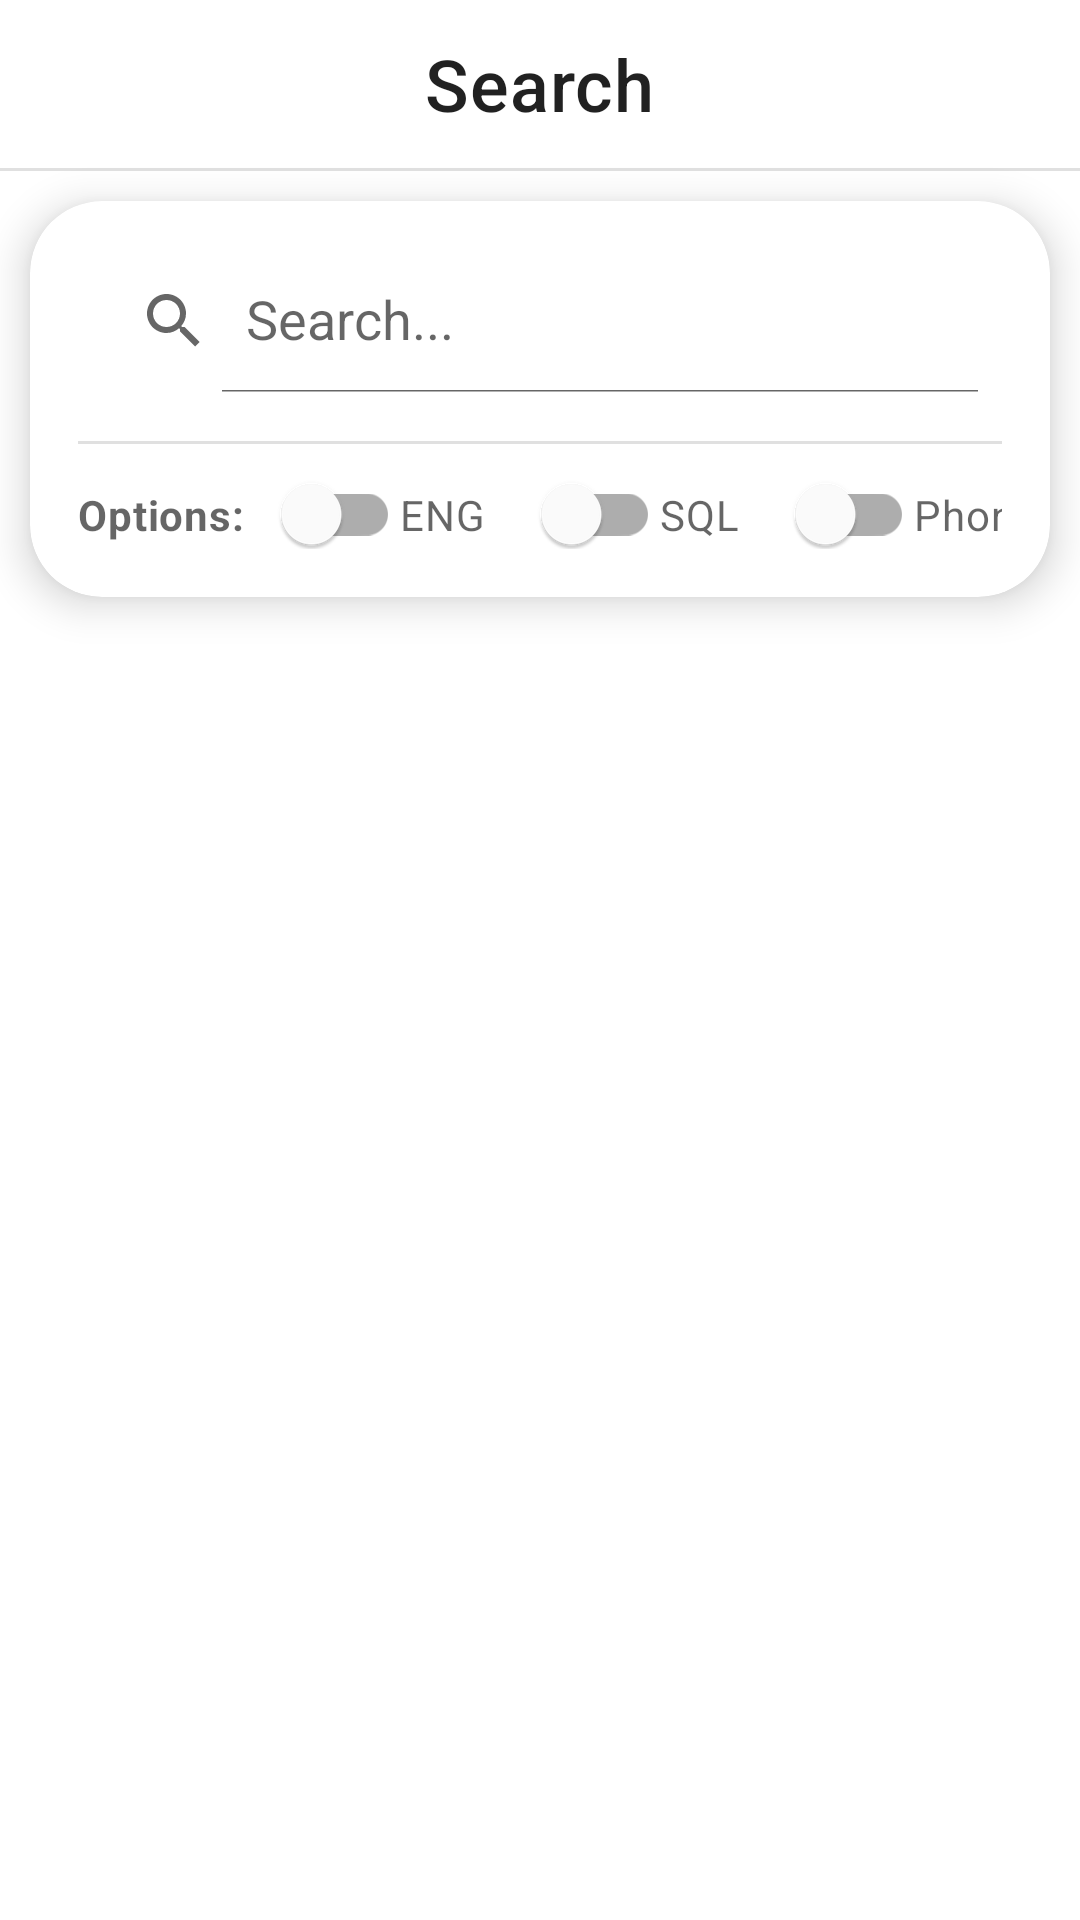

The Android layout XML behind this screen, and the referenced resources:
<!-- AndroidManifest.xml: application theme Theme.KaantigoLearnCebuano -->
<!-- res/layout/fragment_search_tab.xml -->
<?xml version="1.0" encoding="utf-8"?>
<LinearLayout xmlns:android="http://schemas.android.com/apk/res/android"
    xmlns:app="http://schemas.android.com/apk/res-auto"
    xmlns:tools="http://schemas.android.com/tools"
    android:layout_width="match_parent"
    android:layout_height="match_parent"
    tools:context=".navigation.SearchTabFragment"
    android:orientation="vertical">

    

    <RelativeLayout
        android:id="@+id/relativeLayout2"
        android:layout_width="match_parent"
        android:layout_height="@dimen/default_title_bar_height">

        <TextView
            android:id="@+id/search"
            android:layout_width="wrap_content"
            android:layout_height="wrap_content"
            android:layout_centerInParent="true"
            android:text="Search"
            android:textAppearance="?attr/textAppearanceHeadline6"
            android:textSize="@dimen/default_title_bar_font_size" />

    </RelativeLayout>

    <View
        android:id="@+id/divider"
        android:layout_width="match_parent"
        android:layout_height="1dp"
        android:background="?android:attr/listDivider"
        app:layout_constraintEnd_toEndOf="parent"
        app:layout_constraintStart_toStartOf="parent"
        app:layout_constraintTop_toBottomOf="@+id/relativeLayout2" />

    <com.google.android.material.card.MaterialCardView
        android:id="@+id/card_flashcards"
        android:layout_width="match_parent"
        android:layout_height="wrap_content"
        android:layout_marginLeft="@dimen/default_margin_half"
        android:layout_marginTop="@dimen/default_margin_half"
        android:layout_marginRight="@dimen/default_margin_half"
        android:layout_marginBottom="@dimen/default_margin_half"
        android:animateLayoutChanges="true"
        android:checkable="true"
        android:clickable="true"
        android:focusable="true"
        app:cardCornerRadius="@dimen/default_card_corner_radius"
        app:cardElevation="@dimen/default_card_elevation"
        app:contentPadding="@dimen/default_padding">

        <LinearLayout
            android:layout_width="match_parent"
            android:layout_height="match_parent"
            android:orientation="vertical">

            <LinearLayout
                android:layout_width="match_parent"
                android:layout_height="0dp"
                android:layout_weight="7"
                android:orientation="vertical"
                android:paddingBottom="@dimen/default_padding">

                <androidx.appcompat.widget.SearchView
                    android:id="@+id/searchView"
                    android:layout_width="match_parent"
                    android:layout_height="wrap_content"
                    app:iconifiedByDefault="false"
                    app:queryHint="Search..."/>
            </LinearLayout>

            <com.google.android.material.divider.MaterialDivider
                android:layout_width="match_parent"
                android:layout_height="wrap_content"
                android:visibility="visible" />

            <HorizontalScrollView
                android:layout_width="match_parent"
                android:layout_height="wrap_content"
                android:scrollbars="none">

                <LinearLayout
                    android:layout_width="wrap_content"
                    android:layout_height="25dp"
                    android:orientation="horizontal"
                    android:layout_marginTop="@dimen/default_margin_half">

                    <TextView
                        android:id="@+id/options"
                        android:layout_width="wrap_content"
                        android:layout_height="wrap_content"
                        android:layout_marginEnd="@dimen/default_spacing_minor"
                        android:text="Options:"
                        android:textAppearance="?attr/textAppearanceBody2"
                        android:textColor="?android:attr/textColorSecondary"
                        android:textStyle="bold" />

                    <com.google.android.material.switchmaterial.SwitchMaterial
                        android:id="@+id/switchEnglish"
                        android:layout_width="wrap_content"
                        android:layout_height="match_parent"
                        android:checked="false"
                        android:minHeight="0dp" />

                    <TextView
                        android:id="@+id/eng"
                        android:layout_width="wrap_content"
                        android:layout_height="wrap_content"
                        android:layout_marginEnd="@dimen/default_margin_half"
                        android:text="ENG"
                        android:textAlignment="viewStart"
                        android:textAppearance="?attr/textAppearanceBody2"
                        android:textColor="?android:attr/textColorSecondary" />

                    <com.google.android.material.switchmaterial.SwitchMaterial
                        android:id="@+id/switchSQL"
                        android:layout_width="wrap_content"
                        android:layout_height="match_parent"
                        android:checked="false"
                        android:minHeight="0dp" />

                    <TextView
                        android:id="@+id/sql"
                        android:layout_width="wrap_content"
                        android:layout_height="wrap_content"
                        android:text="SQL"
                        android:textAlignment="viewStart"
                        android:textAppearance="?attr/textAppearanceBody2"
                        android:textColor="?android:attr/textColorSecondary"
                        android:layout_marginEnd="@dimen/default_margin_half"/>

                    <com.google.android.material.switchmaterial.SwitchMaterial
                        android:id="@+id/switchPhonetic"
                        android:layout_width="wrap_content"
                        android:layout_height="match_parent"
                        android:checked="false"
                        android:minHeight="0dp" />

                    <TextView
                        android:id="@+id/phonetic"
                        android:layout_width="wrap_content"
                        android:layout_height="wrap_content"
                        android:text="Phonetic"
                        android:textAlignment="viewStart"
                        android:textAppearance="?attr/textAppearanceBody2"
                        android:textColor="?android:attr/textColorSecondary"
                        android:layout_marginEnd="@dimen/default_margin_half"/>

                    <com.google.android.material.switchmaterial.SwitchMaterial
                        android:id="@+id/switchRegEx"
                        android:layout_width="wrap_content"
                        android:layout_height="match_parent"
                        android:checked="false"
                        android:minHeight="0dp" />

                    <TextView
                        android:id="@+id/regex"
                        android:layout_width="wrap_content"
                        android:layout_height="wrap_content"
                        android:text="RegEx"
                        android:textAlignment="viewStart"
                        android:textAppearance="?attr/textAppearanceBody2"
                        android:textColor="?android:attr/textColorSecondary"
                        android:layout_marginEnd="@dimen/default_margin_half"/>
                </LinearLayout>
            </HorizontalScrollView>

        </LinearLayout>

    </com.google.android.material.card.MaterialCardView>

    <androidx.recyclerview.widget.RecyclerView
        android:layout_width="match_parent"
        android:layout_height="match_parent"
        android:id="@+id/rvSearchResults">

    </androidx.recyclerview.widget.RecyclerView>
</LinearLayout>
<!-- resources referenced by this layout -->
<resources>
  <dimen name="default_card_corner_radius">24dp</dimen>
  <dimen name="default_card_elevation">8dp</dimen>
  <dimen name="default_margin_half">10dp</dimen>
  <dimen name="default_padding">16dp</dimen>
  <dimen name="default_spacing_minor">4dp</dimen>
  <dimen name="default_title_bar_font_size">24sp</dimen>
  <dimen name="default_title_bar_height">56dp</dimen>
  <style name="Theme.KaantigoLearnCebuano" parent="Theme.MaterialComponents.DayNight.NoActionBar">
          
          <item name="colorPrimary">@color/purple_500</item>
          <item name="colorPrimaryVariant">@color/purple_700</item>
          <item name="colorOnPrimary">@color/white</item>
          
          <item name="colorSecondary">@color/teal_200</item>
          <item name="colorSecondaryVariant">@color/teal_700</item>
          <item name="colorOnSecondary">@color/black</item>
          
          <item name="android:statusBarColor">?attr/colorPrimaryVariant</item>
          
      </style>
  <color name="purple_500">#FF6200EE</color>
  <color name="purple_700">#FF3700B3</color>
  <color name="white">#FFFFFFFF</color>
  <color name="teal_200">#FF03DAC5</color>
  <color name="teal_700">#FF018786</color>
  <color name="black">#FF000000</color>
</resources>
